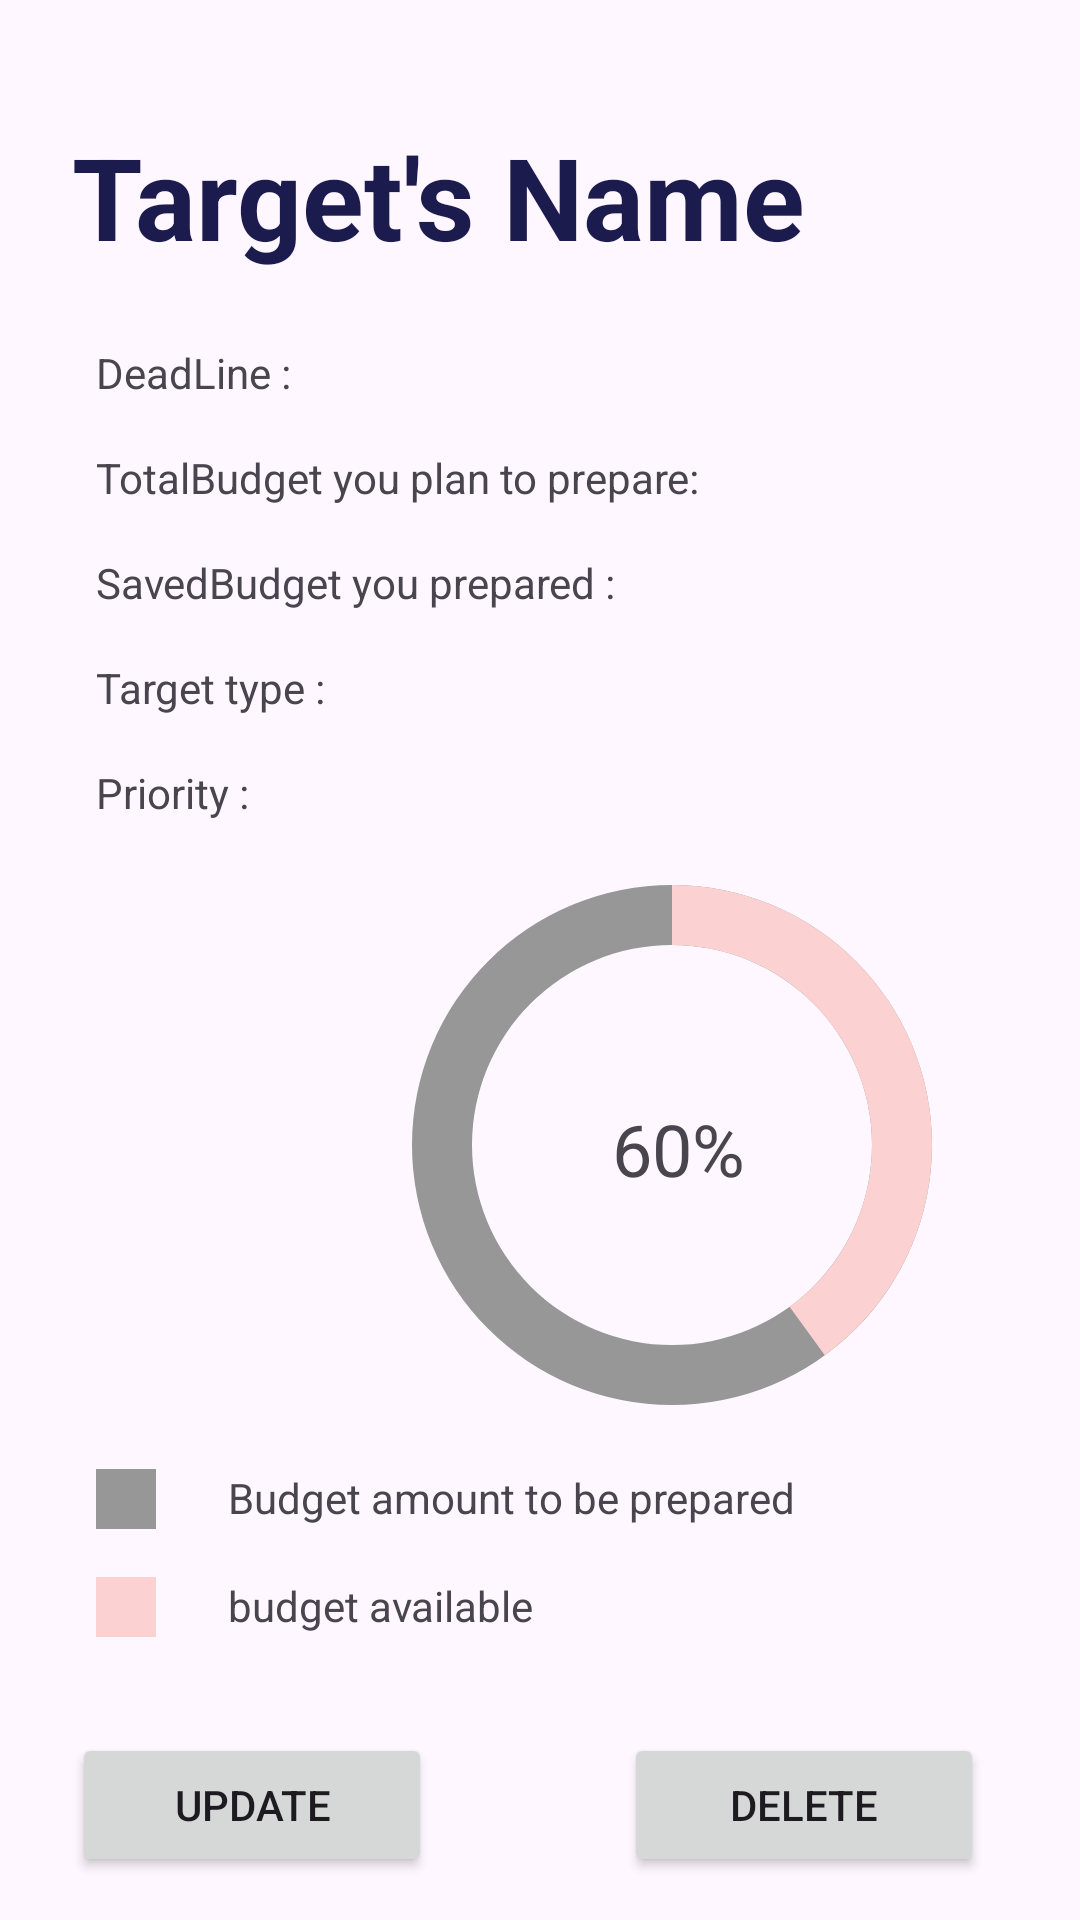

Layout XML and referenced resources for this Android screen:
<!-- AndroidManifest.xml: application theme Theme.BTLPTUDDDN14 -->
<!-- res/layout/activity_target_detail.xml -->
<?xml version="1.0" encoding="utf-8"?>
<androidx.constraintlayout.widget.ConstraintLayout xmlns:android="http://schemas.android.com/apk/res/android"
    xmlns:app="http://schemas.android.com/apk/res-auto"
    xmlns:tools="http://schemas.android.com/tools"
    android:id="@+id/main"
    android:layout_width="match_parent"
    android:layout_height="match_parent"
    tools:context=".ui.TargetDetail.TargetDetailActivity">
    <TextView
        android:id="@+id/planName"
        android:layout_width="wrap_content"
        android:layout_height="wrap_content"
        android:layout_marginStart="24dp"
        android:layout_marginTop="40dp"
        android:text="Target's Name"
        android:textColor="#1B1B4E"
        android:textSize="38sp"
        android:textStyle="bold"
        app:layout_constraintStart_toStartOf="parent"
        app:layout_constraintTop_toTopOf="parent" />

    <LinearLayout
        android:id="@+id/linearLayout2"
        android:layout_width="match_parent"
        android:layout_height="wrap_content"
        android:layout_marginStart="24dp"
        android:layout_marginTop="16dp"
        android:orientation="vertical"
        app:layout_constraintStart_toStartOf="parent"
        app:layout_constraintTop_toBottomOf="@+id/planName">


        <TextView
            android:id="@+id/textViewDeadline"
            android:layout_width="match_parent"
            android:layout_height="wrap_content"
            android:layout_margin="8dp"
            android:text="DeadLine : " />

        <TextView
            android:id="@+id/textViewTotalBudget"
            android:layout_width="match_parent"
            android:layout_height="wrap_content"
            android:layout_margin="8dp"
            android:text="TotalBudget you plan to prepare:" />

        <TextView
            android:id="@+id/textViewSavedBudget"
            android:layout_width="match_parent"
            android:layout_height="wrap_content"
            android:layout_margin="8dp"
            android:text="SavedBudget you prepared :" />

        <TextView
            android:id="@+id/textViewType"
            android:layout_width="match_parent"
            android:layout_height="wrap_content"
            android:layout_margin="8dp"
            android:text="Target type :" />

        <TextView
            android:id="@+id/textViewPriority"
            android:layout_width="match_parent"
            android:layout_height="wrap_content"
            android:layout_margin="8dp"
            android:text="Priority :" />

        <ProgressBar
            android:id="@+id/progress_bar"
            android:layout_width="200dp"
            android:layout_height="200dp"
            android:layout_marginLeft="100dp"
            android:indeterminateOnly="false"
            android:progress="40"
            android:progressDrawable="@drawable/big_circle"
            app:layout_constraintEnd_toEndOf="parent"
            app:layout_constraintTop_toTopOf="parent" />

        <LinearLayout
            android:layout_width="match_parent"
            android:layout_height="match_parent"
            android:layout_margin="8dp"
            android:orientation="horizontal">

            <ImageView
                android:id="@+id/imageView2"
                android:layout_width="20dp"
                android:layout_height="20dp"
                android:src="@color/defaultt" />

            <TextView
                android:id="@+id/textView3"
                android:layout_width="wrap_content"
                android:layout_height="wrap_content"
                android:layout_marginLeft="24dp"
                android:text="Budget amount to be prepared" />

        </LinearLayout>

        <LinearLayout
            android:layout_width="match_parent"
            android:layout_height="match_parent"
            android:layout_margin="8dp"
            android:layout_weight="1"
            android:orientation="horizontal">

            <ImageView
                android:id="@+id/imageView3"
                android:layout_width="20dp"
                android:layout_height="20dp"
                android:src="@color/background_default" />

            <TextView
                android:id="@+id/textView4"
                android:layout_width="wrap_content"
                android:layout_height="wrap_content"
                android:layout_marginLeft="24dp"
                android:layout_weight="1"
                android:text="budget available" />

        </LinearLayout>

        <LinearLayout
            android:layout_width="match_parent"
            android:layout_height="match_parent"
            android:layout_marginTop="24dp"
            android:orientation="horizontal"
            android:weightSum="5">

            <Button
                android:id="@+id/btnUpdate"
                android:layout_width="wrap_content"
                android:layout_height="wrap_content"
                android:layout_weight="1"
                android:text="Update" />

            <Space
                android:layout_width="0dp"
                android:layout_height="wrap_content"
                android:layout_weight="2" />

            <Button
                android:id="@+id/btnDelete"
                android:layout_width="wrap_content"
                android:layout_height="wrap_content"
                android:layout_weight="1"
                android:text="Delete" />
        </LinearLayout>

    </LinearLayout>

    <TextView
        android:id="@+id/progress_percent"
        android:layout_width="wrap_content"
        android:layout_height="wrap_content"
        android:layout_marginStart="180dp"
        android:layout_marginTop="260dp"
        android:text="60%"
        android:textSize="24sp"
        app:layout_constraintStart_toStartOf="@+id/linearLayout2"
        app:layout_constraintTop_toTopOf="@+id/linearLayout2" />


</androidx.constraintlayout.widget.ConstraintLayout>
<!-- resources referenced by this layout -->
<resources>
  <color name="background_default">#FBD1D1</color>
  <color name="defaultt">#979797</color>
  <!-- drawable big_circle (drawable) -->
  <?xml version="1.0" encoding="utf-8"?>
  <layer-list xmlns:android="http://schemas.android.com/apk/res/android">
      <item>
          <shape android:shape="ring"
              android:thicknessRatio="10"
              android:useLevel="false">
              <solid android:color="@color/defaultt"/>
  
          </shape>
      </item>
      <item>
          <rotate android:fromDegrees="270"
              android:toDegrees="270">
  
          <shape
              android:shape="ring"
              android:thicknessRatio="10"
              android:useLevel="true">
              <solid android:color="@color/background_default"/>
          </shape>
          </rotate>
      </item>
  </layer-list>
  <style name="Theme.BTLPTUDDDN14" parent="Base.Theme.BTLPTUDDDN14" />
  <style name="Base.Theme.BTLPTUDDDN14" parent="Theme.Material3.DayNight.NoActionBar">
          
          
      </style>
</resources>
